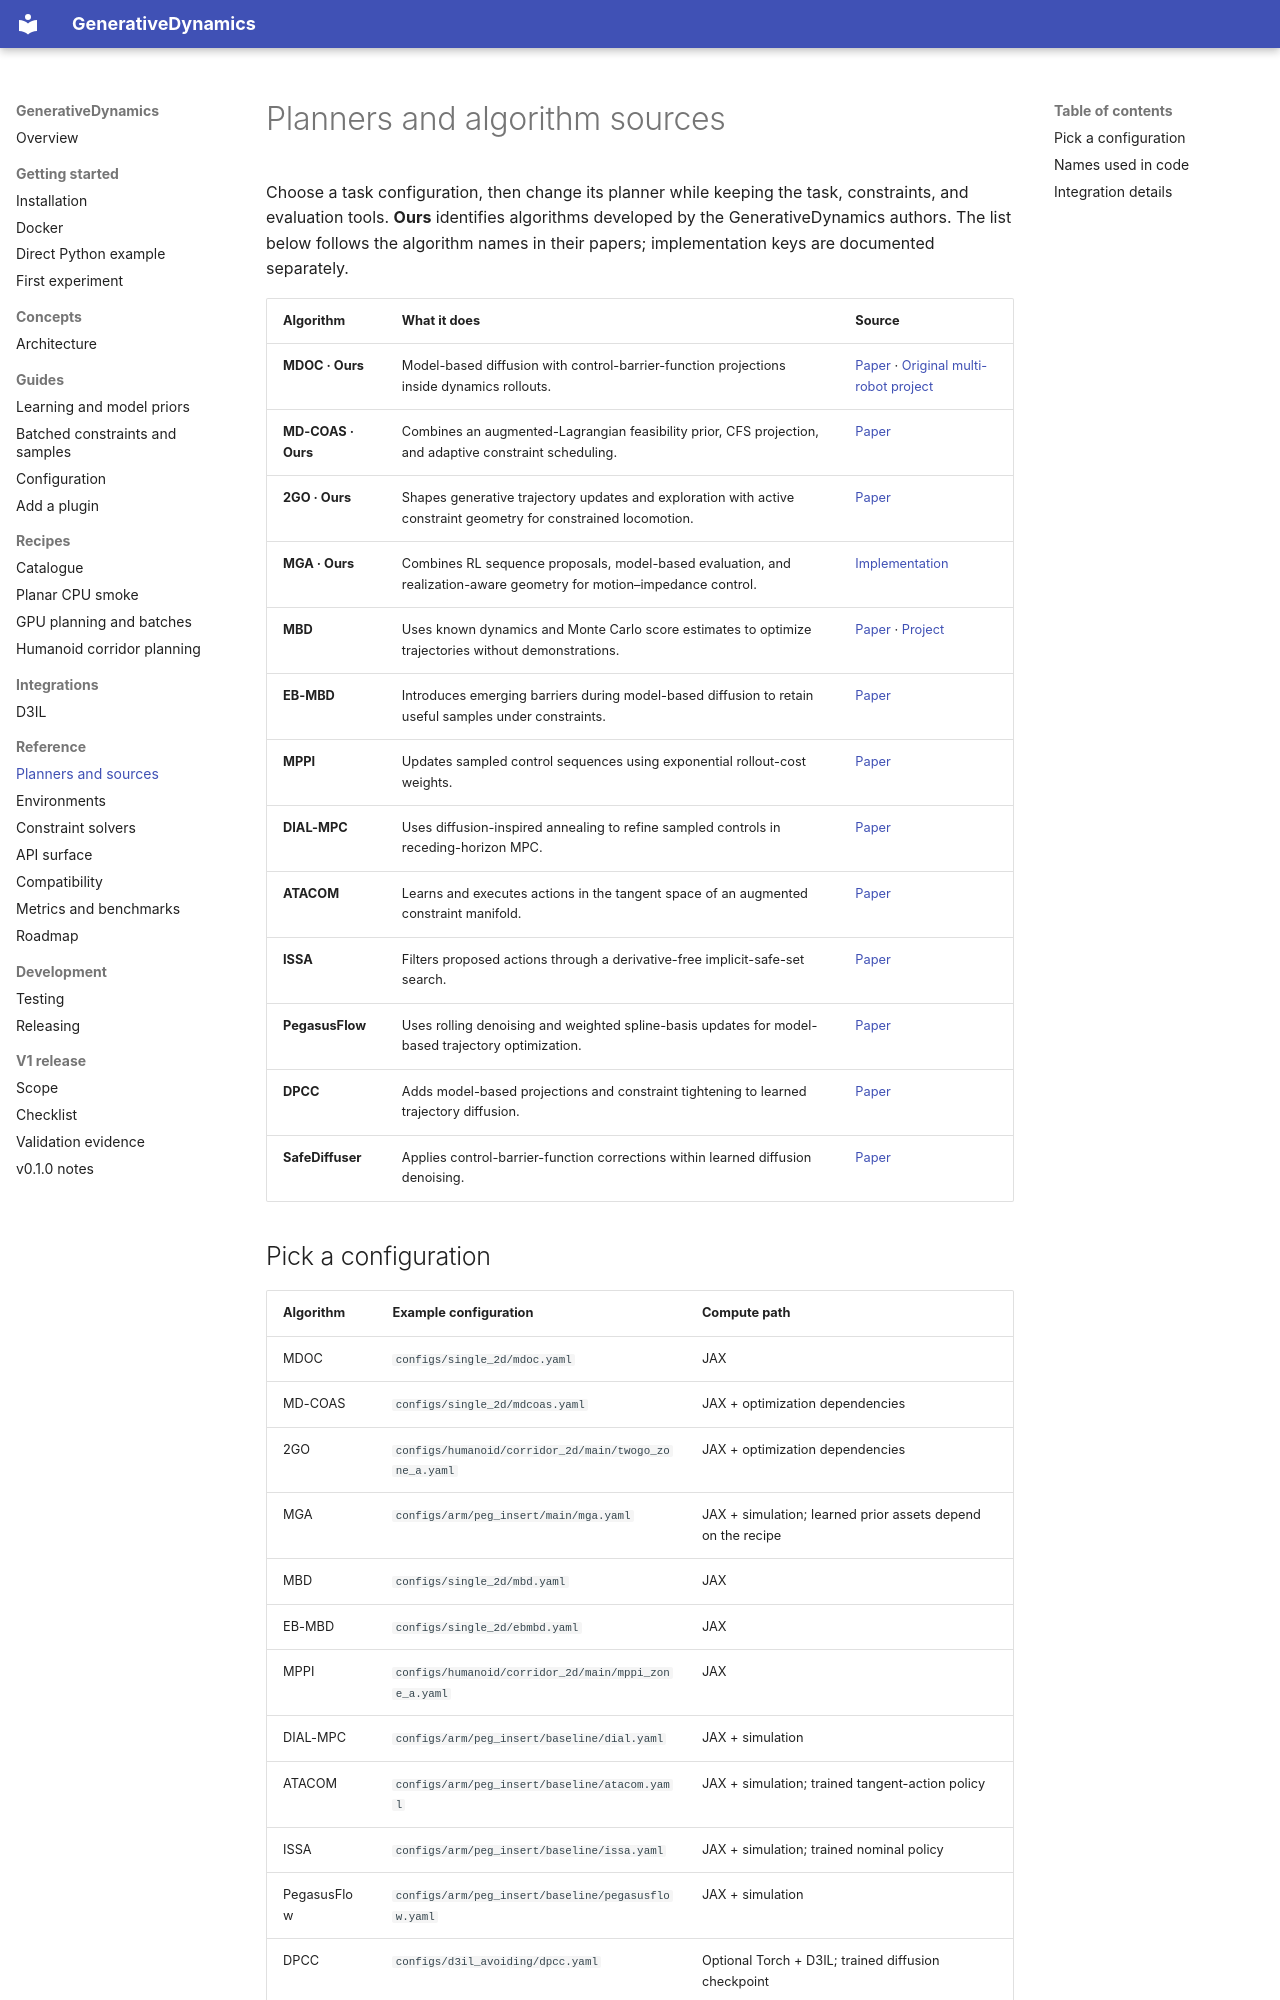

repository: hhhhzl/genedynamics · page: reference/planners/index.html · generator: mkdocs

# Planners and algorithm sources

Choose a task configuration, then change its planner while keeping the task,
constraints, and evaluation tools. **Ours** identifies algorithms developed by
the GenerativeDynamics authors. The list below follows the algorithm names in
their papers; implementation keys are documented separately.

| Algorithm | What it does | Source |
| --- | --- | --- |
| **MDOC · Ours** | Model-based diffusion with control-barrier-function projections inside dynamics rollouts. | [Paper](https://arxiv.org/abs/2607.12423) · [Original multi-robot project](https://github.com/hhhhzl/mdoc) |
| **MD-COAS · Ours** | Combines an augmented-Lagrangian feasibility prior, CFS projection, and adaptive constraint scheduling. | [Paper](https://arxiv.org/abs/2607.14455) |
| **2GO · Ours** | Shapes generative trajectory updates and exploration with active constraint geometry for constrained locomotion. | [Paper](https://arxiv.org/abs/2610.07772) |
| **MGA · Ours** | Combines RL sequence proposals, model-based evaluation, and realization-aware geometry for motion–impedance control. | [Implementation](https://github.com/hhhhzl/genedynamics/tree/release/v1-open-source/genedynamics/solvers/single/mga) |
| **MBD** | Uses known dynamics and Monte Carlo score estimates to optimize trajectories without demonstrations. | [Paper](https://arxiv.org/abs/2407.01573) · [Project](https://lecar-lab.github.io/mbd/) |
| **EB-MBD** | Introduces emerging barriers during model-based diffusion to retain useful samples under constraints. | [Paper](https://arxiv.org/abs/2510.07700) |
| **MPPI** | Updates sampled control sequences using exponential rollout-cost weights. | [Paper](https://arxiv.org/abs/1707.02342) |
| **DIAL-MPC** | Uses diffusion-inspired annealing to refine sampled controls in receding-horizon MPC. | [Paper](https://arxiv.org/abs/2409.15610) |
| **ATACOM** | Learns and executes actions in the tangent space of an augmented constraint manifold. | [Paper](https://proceedings.mlr.press/v164/liu22c.html) |
| **ISSA** | Filters proposed actions through a derivative-free implicit-safe-set search. | [Paper](https://proceedings.mlr.press/v164/zhao22a.html) |
| **PegasusFlow** | Uses rolling denoising and weighted spline-basis updates for model-based trajectory optimization. | [Paper](https://arxiv.org/abs/2509.08435) |
| **DPCC** | Adds model-based projections and constraint tightening to learned trajectory diffusion. | [Paper](https://proceedings.mlr.press/v283/romer25a.html) |
| **SafeDiffuser** | Applies control-barrier-function corrections within learned diffusion denoising. | [Paper](https://arxiv.org/abs/2306.00148) |
